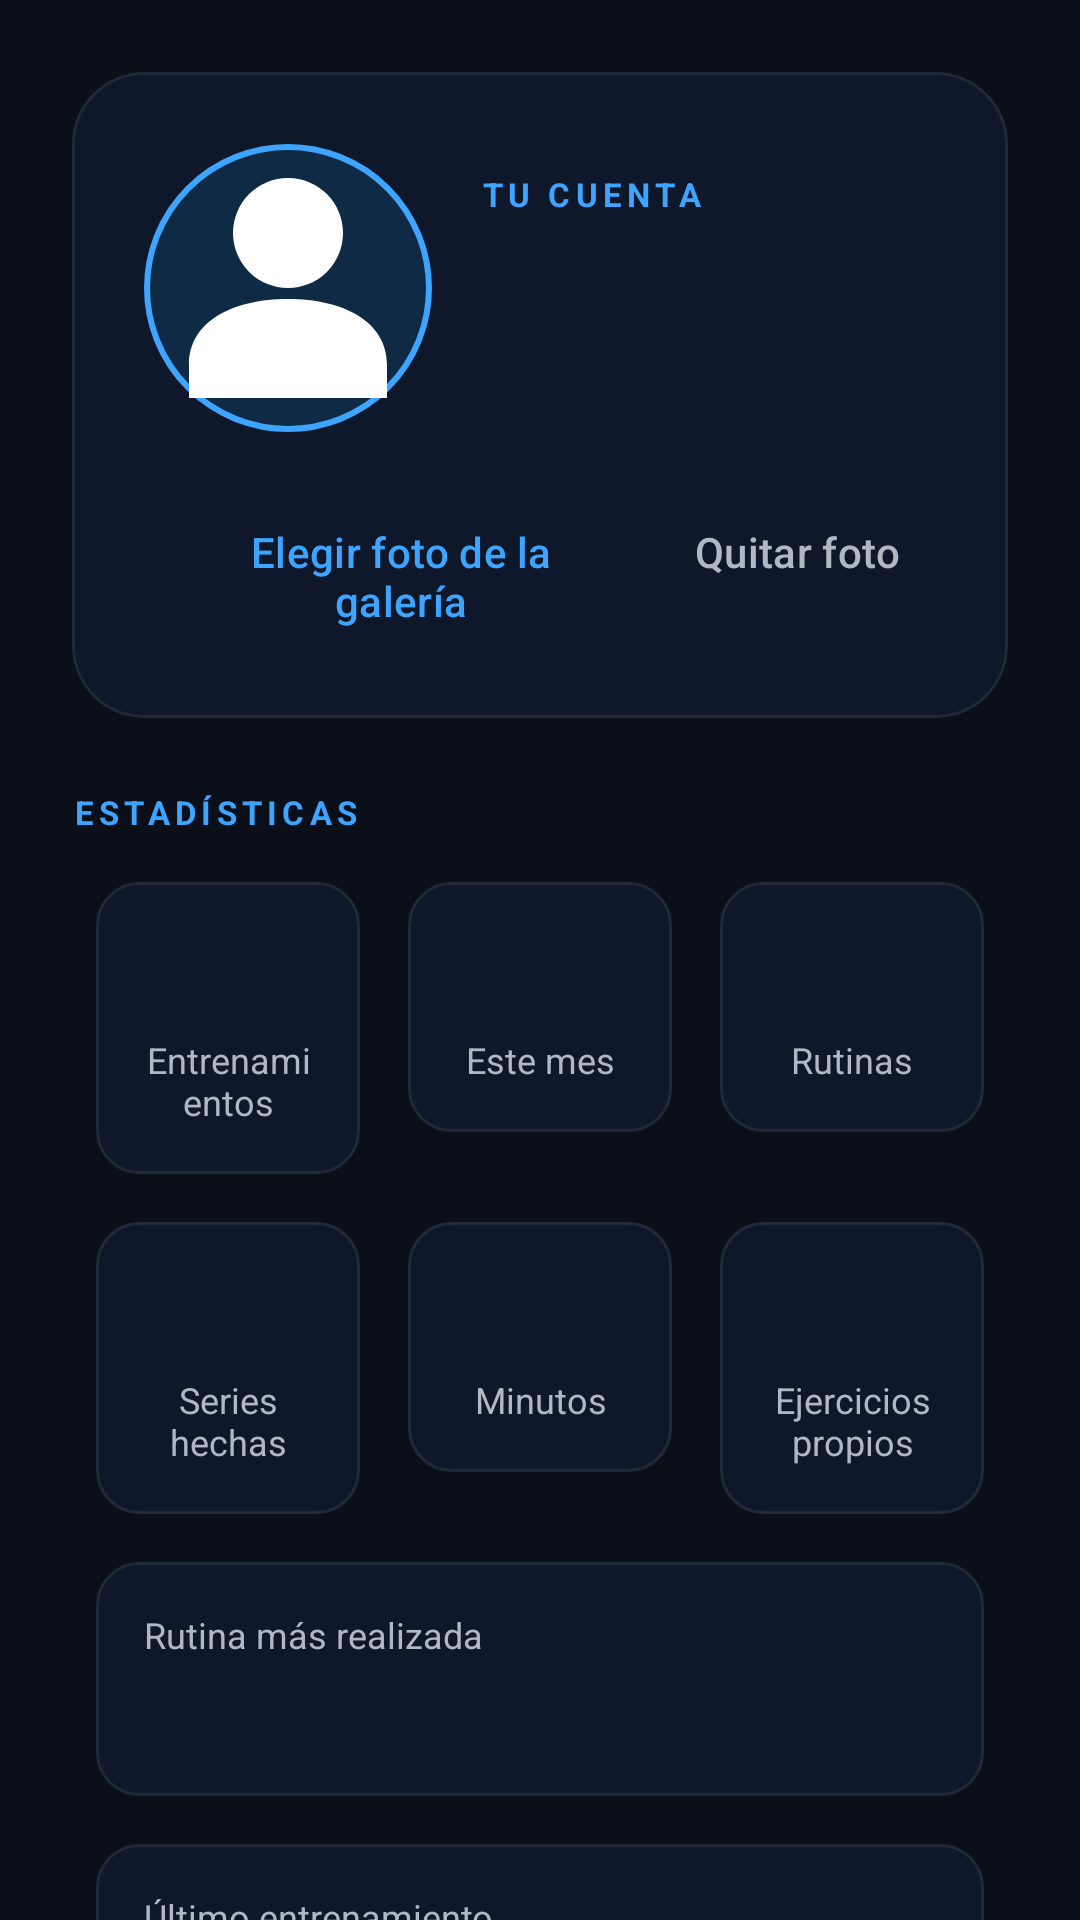

Produce the Android XML layout that renders to this screen, including the resource entries it uses.
<!-- AndroidManifest.xml: application theme Theme.Marber -->
<!-- res/layout/fragment_perfil.xml -->
<?xml version="1.0" encoding="utf-8"?>
<androidx.core.widget.NestedScrollView xmlns:android="http://schemas.android.com/apk/res/android"
    xmlns:app="http://schemas.android.com/apk/res-auto"
    android:layout_width="match_parent" android:layout_height="match_parent"
    android:fillViewport="true">

    <LinearLayout android:id="@+id/perfil_contenido"
        android:layout_width="match_parent" android:layout_height="wrap_content"
        android:orientation="vertical" android:padding="@dimen/space_large">

        <com.google.android.material.card.MaterialCardView
            android:layout_width="match_parent" android:layout_height="wrap_content"
            app:cardCornerRadius="@dimen/perfil_card_radius" app:cardElevation="0dp"
            app:cardBackgroundColor="@color/marber_surface"
            app:strokeColor="@color/marber_border" app:strokeWidth="@dimen/stroke_width">

            <androidx.constraintlayout.widget.ConstraintLayout
                android:layout_width="match_parent" android:layout_height="wrap_content"
                android:padding="@dimen/space_large">

                <ImageView android:id="@+id/perfil_foto"
                    android:layout_width="@dimen/perfil_avatar_size" android:layout_height="@dimen/perfil_avatar_size"
                    android:background="@drawable/bg_avatar" android:padding="@dimen/perfil_avatar_padding"
                    android:contentDescription="@string/perfil_foto_descripcion"
                    android:src="@drawable/ic_nav_perfil"
                    app:layout_constraintTop_toTopOf="parent" app:layout_constraintStart_toStartOf="parent" />

                <TextView android:id="@+id/perfil_etiqueta"
                    android:layout_width="0dp" android:layout_height="wrap_content"
                    android:layout_marginStart="@dimen/space_medium"
                    android:text="@string/perfil_etiqueta" android:textSize="@dimen/perfil_label_size"
                    android:letterSpacing="0.16" android:textStyle="bold"
                    android:textColor="@color/marber_primary_light"
                    app:layout_constraintStart_toEndOf="@id/perfil_foto" app:layout_constraintEnd_toEndOf="parent"
                    app:layout_constraintTop_toTopOf="@id/perfil_foto"
                    app:layout_constraintBottom_toTopOf="@id/perfil_email"
                    app:layout_constraintVertical_chainStyle="packed" />

                <TextView android:id="@+id/perfil_email"
                    android:layout_width="0dp" android:layout_height="wrap_content"
                    android:layout_marginStart="@dimen/space_medium" android:layout_marginTop="@dimen/space_small"
                    android:textSize="@dimen/perfil_title_size" android:textStyle="bold"
                    android:textColor="@color/marber_text_high" android:maxLines="2" android:ellipsize="end"
                    app:layout_constraintStart_toEndOf="@id/perfil_foto" app:layout_constraintEnd_toEndOf="parent"
                    app:layout_constraintTop_toBottomOf="@id/perfil_etiqueta"
                    app:layout_constraintBottom_toTopOf="@id/perfil_miembro" />

                <TextView android:id="@+id/perfil_miembro"
                    android:layout_width="0dp" android:layout_height="wrap_content"
                    android:layout_marginStart="@dimen/space_medium" android:layout_marginTop="@dimen/space_small"
                    android:textSize="@dimen/secondary_text_size" android:textColor="@color/marber_text_medium"
                    app:layout_constraintStart_toEndOf="@id/perfil_foto" app:layout_constraintEnd_toEndOf="parent"
                    app:layout_constraintTop_toBottomOf="@id/perfil_email"
                    app:layout_constraintBottom_toBottomOf="@id/perfil_foto" />

                <LinearLayout android:id="@+id/perfil_acciones_foto"
                    android:layout_width="0dp" android:layout_height="wrap_content"
                    android:layout_marginTop="@dimen/space_medium" android:orientation="horizontal"
                    app:layout_constraintTop_toBottomOf="@id/perfil_foto"
                    app:layout_constraintStart_toStartOf="parent" app:layout_constraintEnd_toEndOf="parent">

                    <com.google.android.material.button.MaterialButton android:id="@+id/perfil_btn_elegir_foto"
                        style="@style/Widget.Marber.Button.Quiet"
                        android:layout_width="0dp" android:layout_height="wrap_content" android:layout_weight="1"
                        android:text="@string/perfil_elegir_foto" />

                    <com.google.android.material.button.MaterialButton android:id="@+id/perfil_btn_quitar_foto"
                        style="@style/Widget.Marber.Button.Danger"
                        android:layout_width="wrap_content" android:layout_height="wrap_content"
                        android:text="@string/perfil_quitar_foto" />
                </LinearLayout>
            </androidx.constraintlayout.widget.ConstraintLayout>
        </com.google.android.material.card.MaterialCardView>

        <TextView android:layout_width="match_parent" android:layout_height="wrap_content"
            android:layout_marginTop="@dimen/space_large"
            android:text="@string/perfil_estadisticas" android:textSize="@dimen/perfil_label_size"
            android:letterSpacing="0.16" android:textStyle="bold" android:textColor="@color/marber_primary_light" />

        <TextView android:id="@+id/perfil_estado"
            android:layout_width="match_parent" android:layout_height="wrap_content"
            android:layout_marginTop="@dimen/space_small"
            android:textSize="@dimen/secondary_text_size" android:textColor="@color/marber_text_medium"
            android:visibility="gone" />

        <LinearLayout android:layout_width="match_parent" android:layout_height="wrap_content"
            android:layout_marginTop="@dimen/space_small" android:orientation="horizontal"
            android:baselineAligned="false">
            <LinearLayout style="@style/Marber.Perfil.Celda">
                <TextView android:id="@+id/perfil_total" style="@style/Marber.Perfil.Valor" />
                <TextView style="@style/Marber.Perfil.Etiqueta" android:text="@string/perfil_entrenamientos" />
            </LinearLayout>
            <LinearLayout style="@style/Marber.Perfil.Celda">
                <TextView android:id="@+id/perfil_mes" style="@style/Marber.Perfil.Valor" />
                <TextView style="@style/Marber.Perfil.Etiqueta" android:text="@string/perfil_este_mes" />
            </LinearLayout>
            <LinearLayout style="@style/Marber.Perfil.Celda">
                <TextView android:id="@+id/perfil_cant_rutinas" style="@style/Marber.Perfil.Valor" />
                <TextView style="@style/Marber.Perfil.Etiqueta" android:text="@string/perfil_rutinas" />
            </LinearLayout>
        </LinearLayout>

        <LinearLayout android:layout_width="match_parent" android:layout_height="wrap_content"
            android:orientation="horizontal" android:baselineAligned="false">
            <LinearLayout style="@style/Marber.Perfil.Celda">
                <TextView android:id="@+id/perfil_series" style="@style/Marber.Perfil.Valor" />
                <TextView style="@style/Marber.Perfil.Etiqueta" android:text="@string/perfil_series" />
            </LinearLayout>
            <LinearLayout style="@style/Marber.Perfil.Celda">
                <TextView android:id="@+id/perfil_minutos" style="@style/Marber.Perfil.Valor" />
                <TextView style="@style/Marber.Perfil.Etiqueta" android:text="@string/perfil_minutos" />
            </LinearLayout>
            <LinearLayout style="@style/Marber.Perfil.Celda">
                <TextView android:id="@+id/perfil_propios" style="@style/Marber.Perfil.Valor" />
                <TextView style="@style/Marber.Perfil.Etiqueta" android:text="@string/perfil_ejercicios_propios" />
            </LinearLayout>
        </LinearLayout>

        <LinearLayout style="@style/Marber.Perfil.Fila">
            <TextView style="@style/Marber.Perfil.Etiqueta" android:gravity="start" android:text="@string/perfil_favorita" />
            <TextView android:id="@+id/perfil_favorita" style="@style/Marber.Perfil.Detalle" />
        </LinearLayout>

        <LinearLayout style="@style/Marber.Perfil.Fila">
            <TextView style="@style/Marber.Perfil.Etiqueta" android:gravity="start" android:text="@string/perfil_ultimo" />
            <TextView android:id="@+id/perfil_ultimo" style="@style/Marber.Perfil.Detalle" />
        </LinearLayout>

        <com.google.android.material.button.MaterialButton android:id="@+id/perfil_btn_historial"
            style="@style/Widget.Marber.Button.Primary"
            android:layout_width="match_parent" android:layout_height="wrap_content"
            android:layout_marginTop="@dimen/space_large" android:text="@string/perfil_ver_historial" />

        <com.google.android.material.button.MaterialButton android:id="@+id/perfil_btn_password"
            style="@style/Widget.Marber.Button.Secondary"
            android:layout_width="match_parent" android:layout_height="wrap_content"
            android:layout_marginTop="@dimen/space_small" android:text="@string/perfil_cambiar_password" />

        <com.google.android.material.button.MaterialButton android:id="@+id/perfil_btn_salir"
            style="@style/Widget.Marber.Button.Danger"
            android:layout_width="match_parent" android:layout_height="wrap_content"
            android:layout_marginTop="@dimen/space_small" android:text="@string/cerrar_sesion" />
    </LinearLayout>
</androidx.core.widget.NestedScrollView>
<!-- resources referenced by this layout -->
<resources>
  <color name="marber_border">#1F2937</color>
  <color name="marber_primary_light">#3DA5FF</color>
  <color name="marber_surface">#0F172A</color>
  <color name="marber_text_high">#FFFFFF</color>
  <color name="marber_text_medium">#B0B8C5</color>
  <dimen name="perfil_avatar_padding">4dp</dimen>
  <dimen name="perfil_avatar_size">96dp</dimen>
  <dimen name="perfil_card_radius">24dp</dimen>
  <dimen name="perfil_label_size">11sp</dimen>
  <dimen name="perfil_title_size">22sp</dimen>
  <dimen name="secondary_text_size">13sp</dimen>
  <dimen name="space_large">24dp</dimen>
  <dimen name="space_medium">16dp</dimen>
  <dimen name="space_small">8dp</dimen>
  <dimen name="stroke_width">1dp</dimen>
  <!-- drawable bg_avatar (drawable) -->
  <?xml version="1.0" encoding="utf-8"?>
  <shape xmlns:android="http://schemas.android.com/apk/res/android" android:shape="oval">
      <solid android:color="@color/marber_primary_dark" />
      <stroke android:width="@dimen/stroke_width_focused" android:color="@color/marber_primary_light" />
  </shape>
  <!-- drawable ic_nav_perfil (drawable) -->
  <vector xmlns:android="http://schemas.android.com/apk/res/android" android:width="24dp" android:height="24dp" android:viewportWidth="24" android:viewportHeight="24"><path android:fillColor="#FFFFFF" android:pathData="M12,2a5,5 0,1 0,0 10a5,5 0,1 0,0 -10M3,22v-3c0,-4 4,-6 9,-6s9,2 9,6v3z" /></vector>
  <string name="cerrar_sesion">Cerrar sesión</string>
  <string name="perfil_cambiar_password">Cambiar contraseña</string>
  <string name="perfil_ejercicios_propios">Ejercicios propios</string>
  <string name="perfil_elegir_foto">Elegir foto de la galería</string>
  <string name="perfil_entrenamientos">Entrenamientos</string>
  <string name="perfil_estadisticas">ESTADÍSTICAS</string>
  <string name="perfil_este_mes">Este mes</string>
  <string name="perfil_etiqueta">TU CUENTA</string>
  <string name="perfil_favorita">Rutina más realizada</string>
  <string name="perfil_foto_descripcion">Foto de perfil</string>
  <string name="perfil_minutos">Minutos</string>
  <string name="perfil_quitar_foto">Quitar foto</string>
  <string name="perfil_rutinas">Rutinas</string>
  <string name="perfil_series">Series hechas</string>
  <string name="perfil_ultimo">Último entrenamiento</string>
  <string name="perfil_ver_historial">Ver mi historial</string>
  <style name="Marber.Perfil.Etiqueta" parent="">
          <item name="android:layout_width">match_parent</item>
          <item name="android:layout_height">wrap_content</item>
          <item name="android:gravity">center</item>
          <item name="android:textSize">@dimen/footer_text_size</item>
          <item name="android:textColor">@color/marber_text_medium</item>
      </style>
  <style name="Widget.Marber.Button.Danger" parent="Widget.Marber.Button.Quiet">
          <item name="android:textColor">@color/marber_text_medium</item>
          <item name="iconTint">@color/marber_text_medium</item>
      </style>
  <style name="Widget.Marber.Button.Secondary" parent="Widget.Marber.Button.Primary">
          <item name="backgroundTint">@color/marber_surface_alt</item>
          <item name="android:textColor">@color/marber_text_high</item>
      </style>
  <style name="Theme.Marber" parent="Base.Theme.Marber" />
  <color name="marber_primary_dark">#0F2A44</color>
  <dimen name="stroke_width_focused">2dp</dimen>
  <dimen name="input_text_size">16sp</dimen>
  <dimen name="footer_text_size">12sp</dimen>
  <dimen name="perfil_stat_size">26sp</dimen>
  <color name="marber_primary">#1E6BFF</color>
  <color name="marber_surface_alt">#1F2937</color>
  <dimen name="control_corner_radius">14dp</dimen>
  <style name="Platform.Theme.Marber" parent="Theme.Material3.DayNight.NoActionBar" />
  <color name="marber_background">#0A0F1A</color>
  <color name="marber_error">#FF6B6B</color>
</resources>
